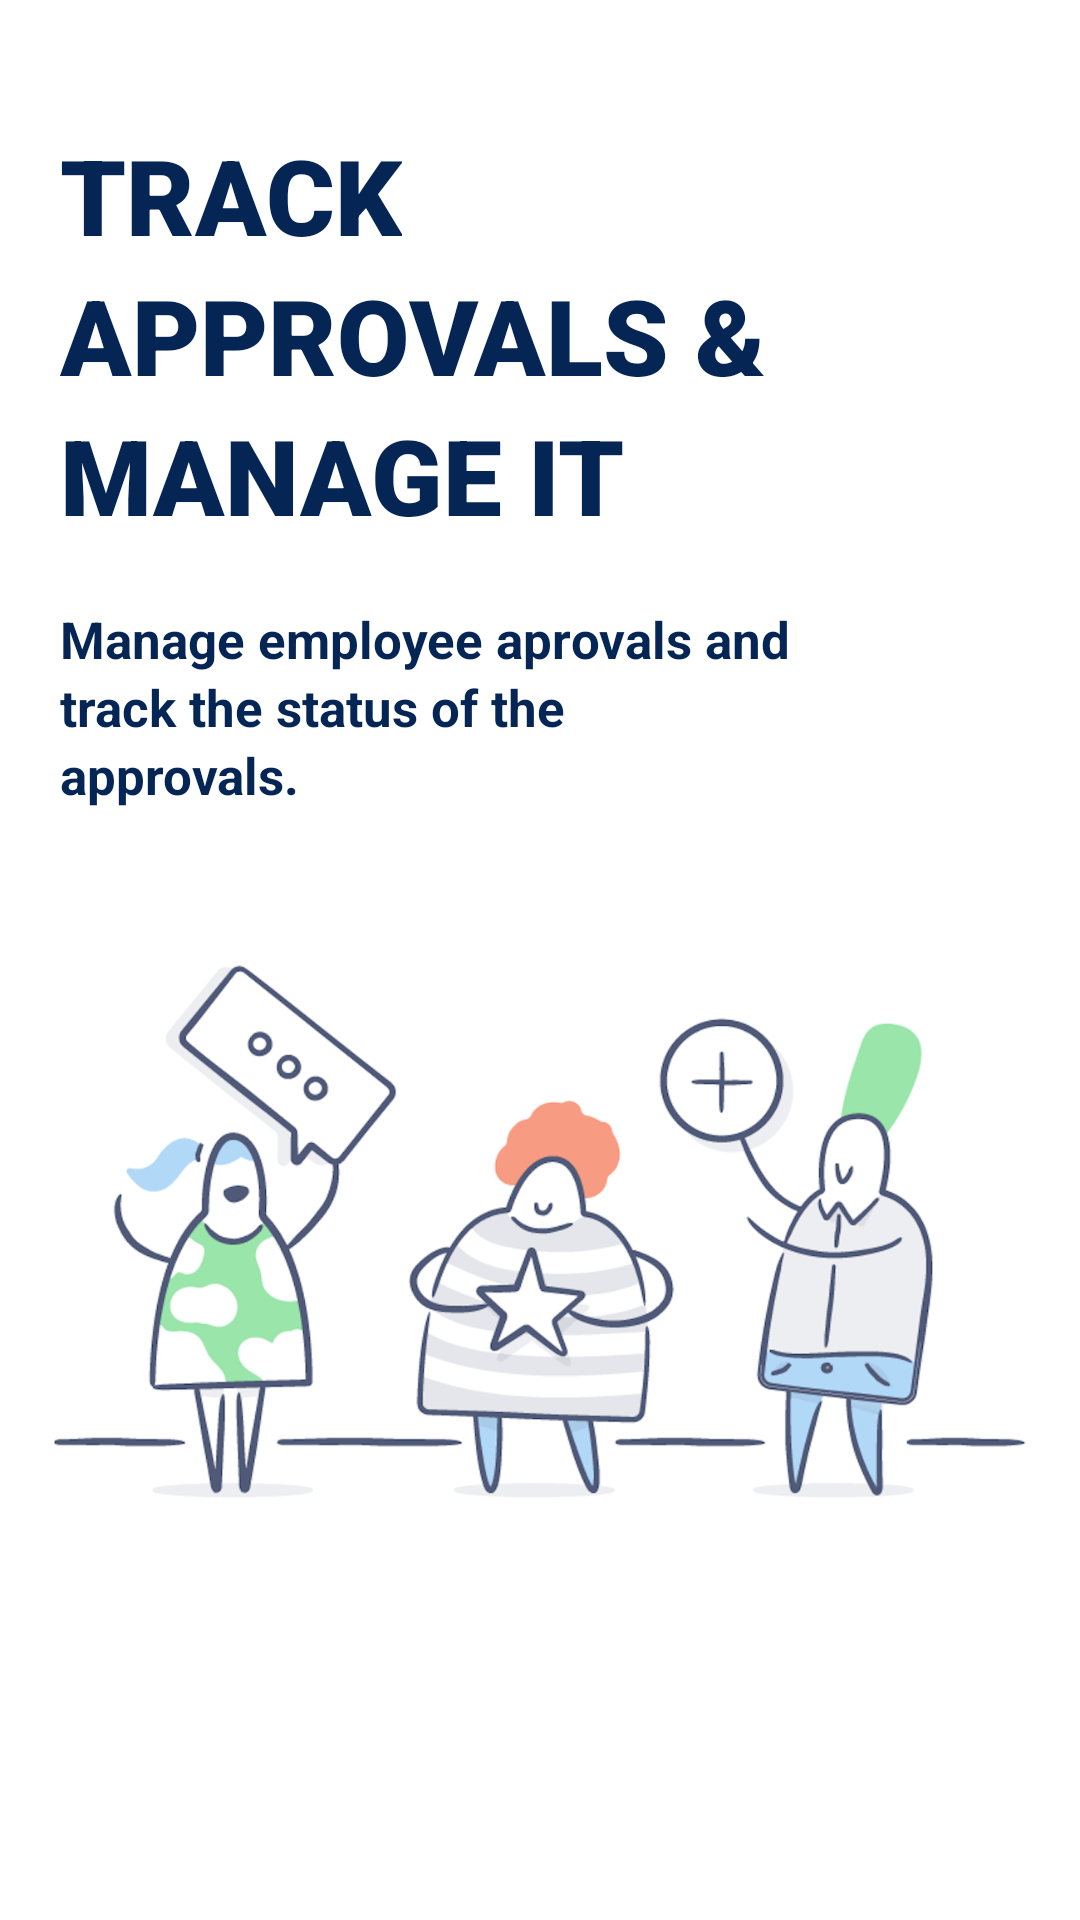

This screen was rendered from an Android layout file. Write that file and the resources it references.
<!-- AndroidManifest.xml: application theme AppTheme -->
<!-- res/layout/slide4.xml -->
<?xml version="1.0" encoding="utf-8"?>
<androidx.constraintlayout.widget.ConstraintLayout xmlns:android="http://schemas.android.com/apk/res/android"
    xmlns:app="http://schemas.android.com/apk/res-auto"
    android:orientation="vertical"
    android:background="@android:color/white"
    android:layout_width="match_parent"
    android:layout_height="match_parent">

    <LinearLayout
        android:layout_width="match_parent"
        android:layout_height="wrap_content"
        android:background="@android:color/white"
        android:orientation="vertical"
        app:layout_constraintBottom_toBottomOf="parent"
        app:layout_constraintEnd_toEndOf="parent"
        app:layout_constraintHorizontal_bias="0.0"
        app:layout_constraintStart_toStartOf="parent"
        app:layout_constraintTop_toTopOf="parent"
        app:layout_constraintVertical_bias="0.258">

        <LinearLayout
            android:id="@+id/slider1Title"
            android:layout_width="wrap_content"
            android:orientation="vertical"
            android:layout_marginLeft="20dp"
            android:layout_height="wrap_content"
            android:background="@android:color/white">

            <TextView
                android:layout_width="wrap_content"
                android:layout_height="wrap_content"
                android:text="Track"
                android:fontFamily="sans-serif-black"
                android:textAllCaps="true"
                android:textColor="#052554"
                android:textSize="35dip"
                android:textStyle="bold" />

            <TextView
                android:layout_width="wrap_content"
                android:layout_height="wrap_content"
                android:text="Approvals &amp;"
                android:fontFamily="sans-serif-black"
                android:textAllCaps="true"
                android:textColor="#052554"
                android:textSize="35dip"
                android:textStyle="bold" />

            <TextView
                android:layout_width="wrap_content"
                android:layout_height="wrap_content"
                android:text="manage it"
                android:fontFamily="sans-serif-black"
                android:textAllCaps="true"
                android:textColor="#052554"
                android:textSize="35dip"
                android:textStyle="bold" />
        </LinearLayout>

        <LinearLayout
            android:id="@+id/contentP"
            android:layout_width="wrap_content"
            android:layout_height="wrap_content"
            android:orientation="vertical"
            android:background="@android:color/white"
            android:layout_marginLeft="20dp"
            android:layout_marginTop="20dp">


            <TextView
                android:layout_width="wrap_content"
                android:layout_height="wrap_content"
                android:text="Manage employee aprovals and "
                android:textColor="#052554"
                android:textSize="17dp"
                android:textStyle="bold" />

            <TextView
                android:layout_width="wrap_content"
                android:layout_height="wrap_content"
                android:text="track the status of the"
                android:textColor="#052554"
                android:textSize="17dp"
                android:textStyle="bold" />

            <TextView
                android:layout_width="wrap_content"
                android:layout_height="wrap_content"
                android:text="approvals."
                android:textColor="#052554"
                android:textSize="17dp"
                android:textStyle="bold" />


        </LinearLayout>

        <RelativeLayout
            android:layout_width="match_parent"
            android:layout_height="220dip"
            android:layout_marginTop="30dp">

            <ImageView
                android:layout_width="match_parent"
                android:layout_height="match_parent"
                android:src="@drawable/approval">
            </ImageView>
        </RelativeLayout>


    </LinearLayout>

</androidx.constraintlayout.widget.ConstraintLayout>
<!-- resources referenced by this layout -->
<resources>
  <!-- drawable approval: png bitmap (drawable, 215178 bytes) -->
  <style name="AppTheme" parent="Theme.AppCompat.Light.NoActionBar">
          
          <item name="colorPrimary">@color/colorPrimary</item>
          <item name="colorPrimaryDark">@color/colorPrimaryDark</item>
          <item name="colorAccent">@color/colorAccent</item>
  
          <item name="android:statusBarColor">@android:color/white</item>
          <item name="android:windowLightStatusBar">true</item>
      </style>
  <color name="colorPrimary">#008577</color>
  <color name="colorPrimaryDark">#00574B</color>
  <color name="colorAccent">#D81B60</color>
</resources>
